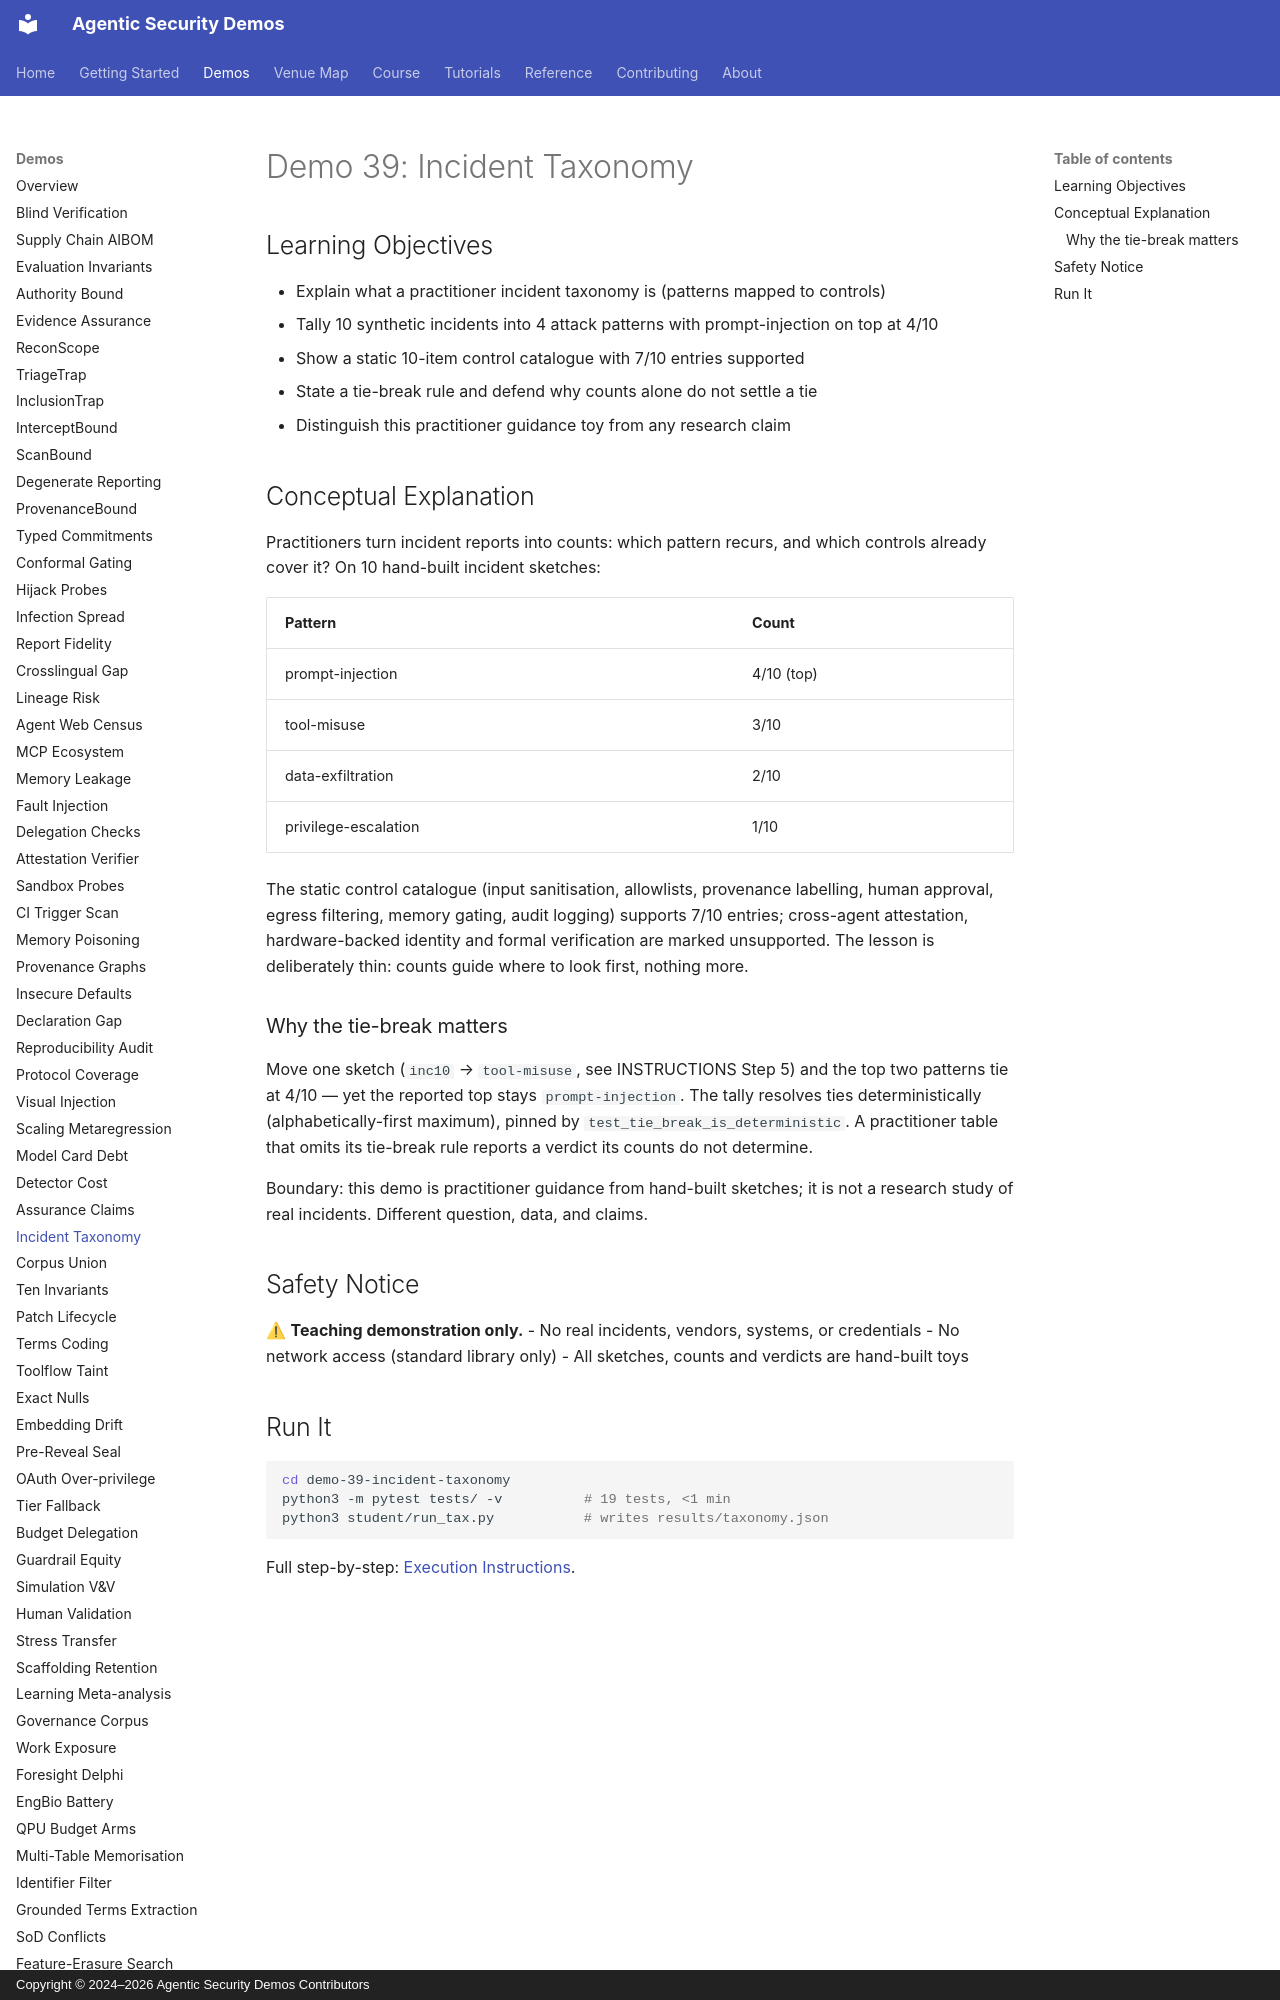

repository: jedi-master-council/agentic-security-demos · page: demos/39-incident-taxonomy/index.html · generator: mkdocs · copyright: Copyright © 2024–2026 Agentic Security Demos Contributors

# Demo 39: Incident Taxonomy

## Learning Objectives

- Explain what a practitioner incident taxonomy is (patterns mapped to controls)
- Tally 10 synthetic incidents into 4 attack patterns with prompt-injection on top at 4/10
- Show a static 10-item control catalogue with 7/10 entries supported
- State a tie-break rule and defend why counts alone do not settle a tie
- Distinguish this practitioner guidance toy from any research claim

## Conceptual Explanation

Practitioners turn incident reports into counts: which pattern recurs, and which controls already cover it? On 10 hand-built incident sketches:

| Pattern | Count |
|---------|-------|
| prompt-injection | 4/10 (top) |
| tool-misuse | 3/10 |
| data-exfiltration | 2/10 |
| privilege-escalation | 1/10 |

The static control catalogue (input sanitisation, allowlists, provenance labelling, human approval, egress filtering, memory gating, audit logging) supports 7/10 entries; cross-agent attestation, hardware-backed identity and formal verification are marked unsupported. The lesson is deliberately thin: counts guide where to look first, nothing more.

### Why the tie-break matters

Move one sketch (`inc10` → `tool-misuse`, see INSTRUCTIONS Step 5) and the top two patterns tie at 4/10 — yet the reported top stays `prompt-injection`. The tally resolves ties deterministically (alphabetically-first maximum), pinned by `test_tie_break_is_deterministic`. A practitioner table that omits its tie-break rule reports a verdict its counts do not determine.

Boundary: this demo is practitioner guidance from hand-built sketches; it is not a research study of real incidents. Different question, data, and claims.

## Safety Notice

⚠ **Teaching demonstration only.**
- No real incidents, vendors, systems, or credentials
- No network access (standard library only)
- All sketches, counts and verdicts are hand-built toys
